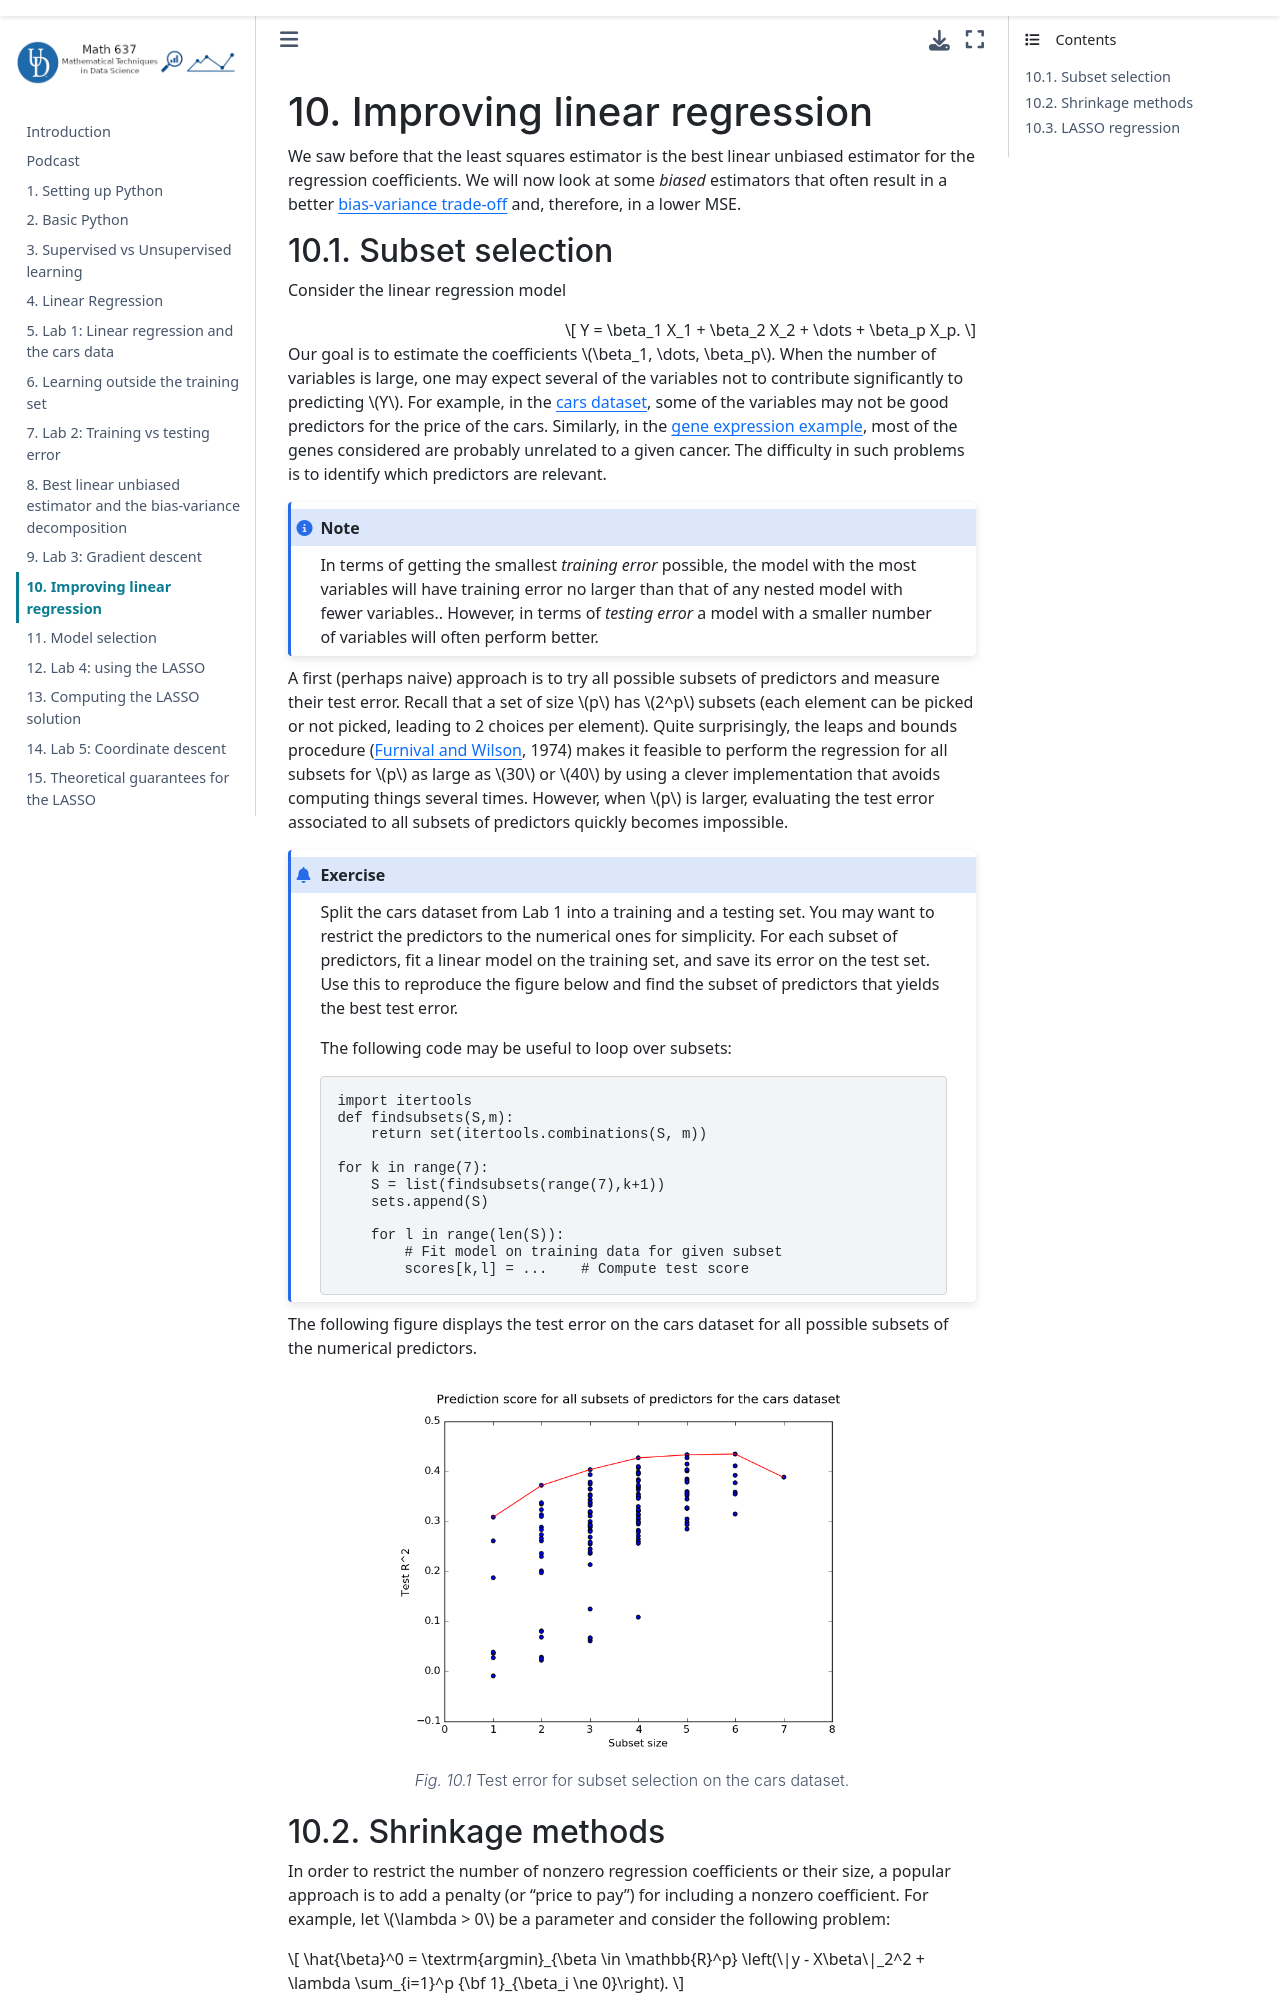

repository: dominiqueguillot/637book · page: Content/11-Shrinkage-methods.html · generator: jekyll

# Improving linear regression

We saw before that the least squares estimator is the best linear unbiased estimator for the regression coefficients. We will now look at some *biased* estimators that often result in a better [bias-variance trade-off](S-bias-variance) and, therefore, in a lower MSE.

(sec-subset-selection)=
## Subset selection

Consider the linear regression model 

$$
Y = \beta_1 X_1 + \beta_2 X_2 + \dots + \beta_p X_p.
$$

Our goal is to estimate the coefficients $\beta_1, \dots, \beta_p$. When the number of variables is large, one may expect several of the variables to not contribute significantly to predicting $Y$. For example, in the [cars dataset](sec-lab1-cars), some of the variables may not be good predictors for the price of the cars. Similarly, in the [gene expression example](E-gene-expression), most of the genes considered are probably unrelated to a given cancer. The difficulty in such problems is to identify which predictors are relevant. 

```{note}

In terms of getting the smallest *training error* possible, the model with the most variables will always do better. However, in terms of *testing error* a model with a smaller number of variables will often perform better. 
```

A first (perhaps naive) approach is to try all possible subsets of predictors and measure their test error. Recall that a set of size $p$ has $2^p$ subsets (each element can be picked or not picked, leading to 2 choices per element).  Quite surprisingly, the leaps and bounds procedure (<a href="https://www.jstor.org/stable/1267601" target="_blank">Furnival and Wilson</a>, 1974) makes it feasible to perform the regression for all subsets for $p$ as large as $30$ or $40$ by using a clever implementation that avoids computing things several times. However, when $p$ is larger, evaluating the test error associated to all subsets of predictors quickly becomes impossible. 

```{admonition} Exercise

Split the cars dataset from Lab 1 into a training and a testing set. You may want to restrict the predictors to the numerical ones for simplicity. For each subset of predictors, fit a linear model on the training set, and save its error on the test set. Use this to reproduce the figure below and find the subset of predictors that yields the best test error.

The following code may be useful to loop over subsets:

```python
import itertools
def findsubsets(S,m):
    return set(itertools.combinations(S, m))
    
for k in range(7):
    S = list(findsubsets(range(7),k+1))
    sets.append(S)
    
    for l in range(len(S)):
        # Fit model on training data for given subset
        scores[k,l] = ...    # Compute test score
```

The following figure displays the test error on the cars dataset for all possible subsets of the numerical predictors.

```{figure} images/cars-best-subset.png
---
